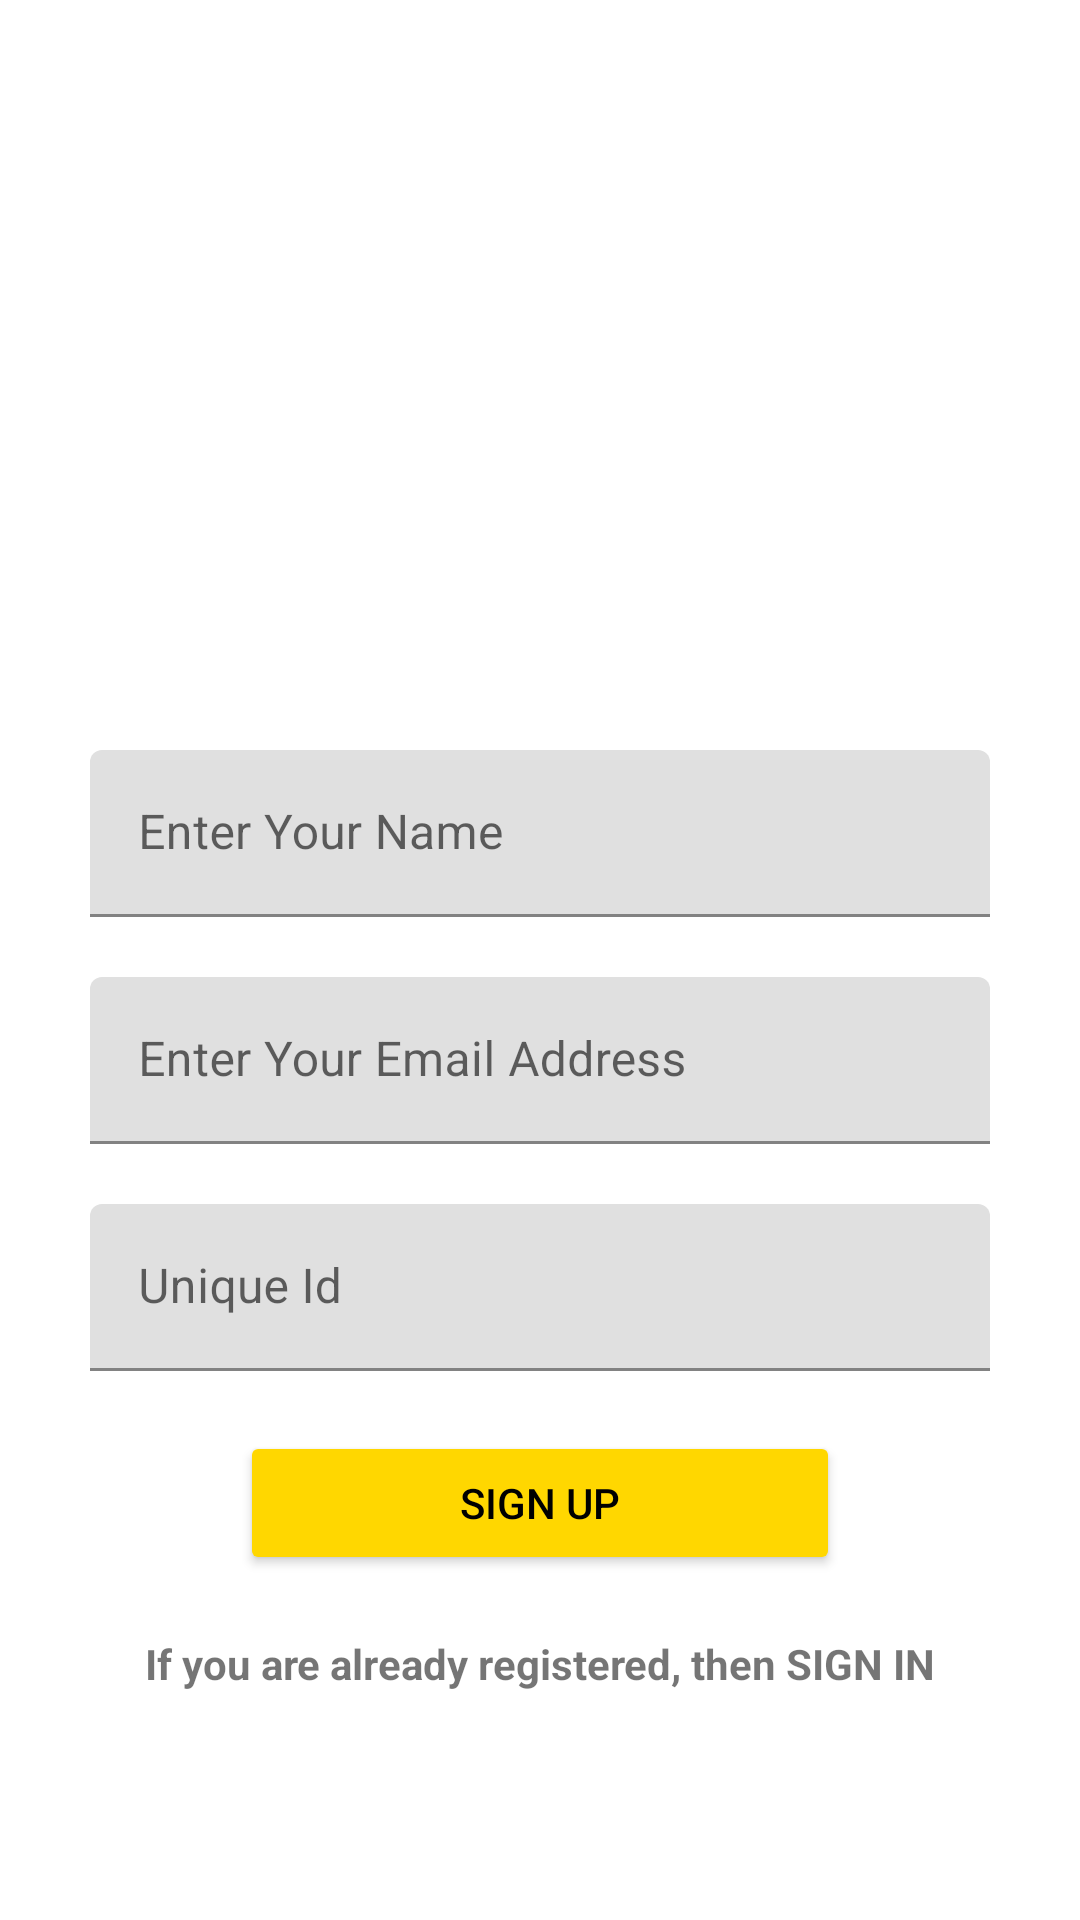

Produce the Android XML layout that renders to this screen, including the resource entries it uses.
<!-- AndroidManifest.xml: application theme Theme.CallManagerApp -->
<!-- res/layout/activity_registration.xml -->
<?xml version="1.0" encoding="utf-8"?>
<ScrollView xmlns:android="http://schemas.android.com/apk/res/android"
    xmlns:app="http://schemas.android.com/apk/res-auto"
    xmlns:tools="http://schemas.android.com/tools"
    android:layout_width="match_parent"
    android:layout_height="match_parent"
    tools:context=".RegistrationActivity">
    <LinearLayout
        android:layout_width="match_parent"
        android:layout_height="match_parent"
        android:background="@drawable/sign_up"
        android:orientation="vertical"
        >


        <com.google.android.material.textfield.TextInputLayout
            android:layout_width="300dp"
            android:layout_height="match_parent"
            android:layout_gravity="center"
            app:startIconDrawable="@drawable/ic_baseline_person_24"
            android:layout_marginTop="250dp"
            app:boxStrokeColor="@color/yellow"

            android:gravity="center">

            <com.google.android.material.textfield.TextInputEditText
                android:layout_width="match_parent"
                android:id="@+id/Name"
                android:layout_height="wrap_content"
                android:textColorHint="@color/yellow"

                android:hint="Enter Your Name" />
        </com.google.android.material.textfield.TextInputLayout>

        <com.google.android.material.textfield.TextInputLayout
            android:layout_width="300dp"
            android:layout_height="wrap_content"
            android:layout_gravity="center"
            android:gravity="center"
            android:layout_marginTop="20dp">

            <com.google.android.material.textfield.TextInputEditText
                android:layout_width="match_parent"
                android:layout_height="wrap_content"
                android:id="@+id/Email"
                android:hint="Enter Your Email Address" />

            >

        </com.google.android.material.textfield.TextInputLayout>
        <com.google.android.material.textfield.TextInputLayout
            android:layout_width="300dp"
            android:layout_gravity="center"
            android:gravity="center"
            android:layout_marginTop="20dp"

            android:layout_height="match_parent">

            <com.google.android.material.textfield.TextInputEditText
                android:layout_width="match_parent"
                android:layout_height="wrap_content"
                android:id="@+id/piD"
                android:hint="Unique Id" />
        </com.google.android.material.textfield.TextInputLayout>
        <Button
            android:id="@+id/button"
            android:layout_width="200dp"
            android:layout_height="wrap_content"
            android:layout_gravity="center"
            android:gravity="center"
            android:textColor="@color/black"
            android:backgroundTint="@color/yellow"
            android:layout_marginTop="20dp"
            android:text="Sign Up" />
        <TextView
            android:layout_width="match_parent"
            android:layout_height="wrap_content"
            android:layout_gravity="center"
            android:textStyle="bold"
            android:gravity="center"
            android:id="@+id/tvSignIn"
            android:layout_marginTop="20dp"
            android:text="If you are already registered, then SIGN IN"/>
    </LinearLayout>



</ScrollView>
<!-- resources referenced by this layout -->
<resources>
  <color name="black">#FF000000</color>
  <color name="yellow">#ffd700</color>
  <style name="Theme.CallManagerApp" parent="Theme.MaterialComponents.DayNight.DarkActionBar">
          
          <item name="colorPrimary">@color/purple_500</item>
          <item name="colorPrimaryVariant">@color/purple_700</item>
          <item name="colorOnPrimary">@color/white</item>
          
          <item name="colorSecondary">@color/teal_200</item>
          <item name="colorSecondaryVariant">@color/teal_700</item>
          <item name="colorOnSecondary">@color/black</item>
          
          <item name="android:statusBarColor">?attr/colorPrimaryVariant</item>
          
      </style>
  <color name="purple_500">#FF6200EE</color>
  <color name="purple_700">#FF3700B3</color>
  <color name="white">#FFFFFFFF</color>
  <color name="teal_200">#FF03DAC5</color>
  <color name="teal_700">#FF018786</color>
</resources>
